Run: headless pygame with SDL's dummy video driver; simulated clock (each Clock.tick advances the game by its frame time, no real sleeping); random seed 0; keys injected as events and as key.get_pressed() state; no mouse input.
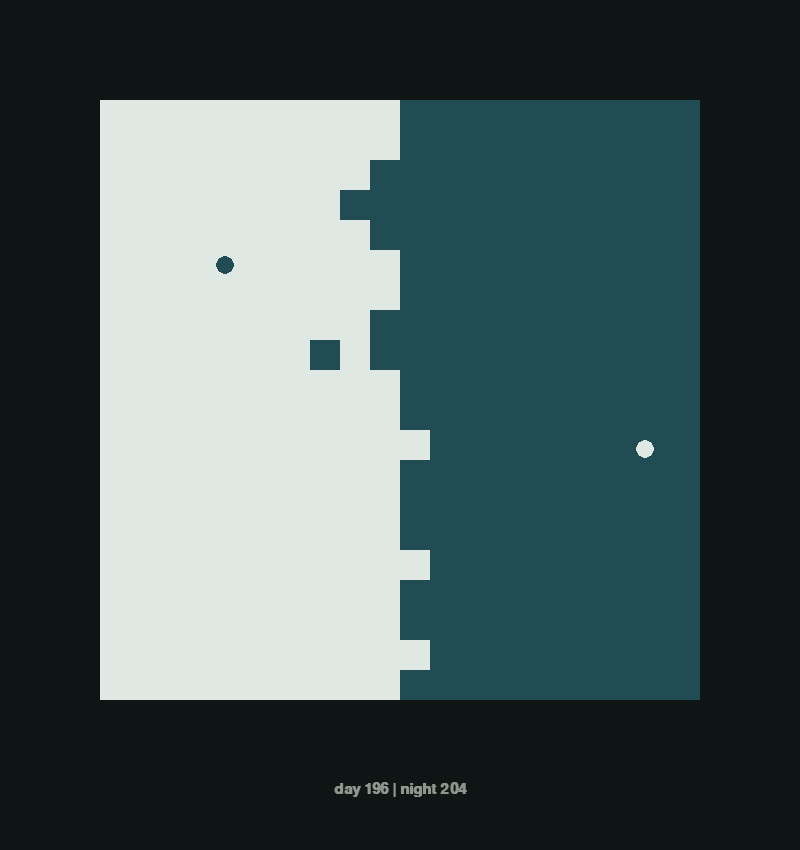
Frame 1 of 4 · flips 1–60 · no input
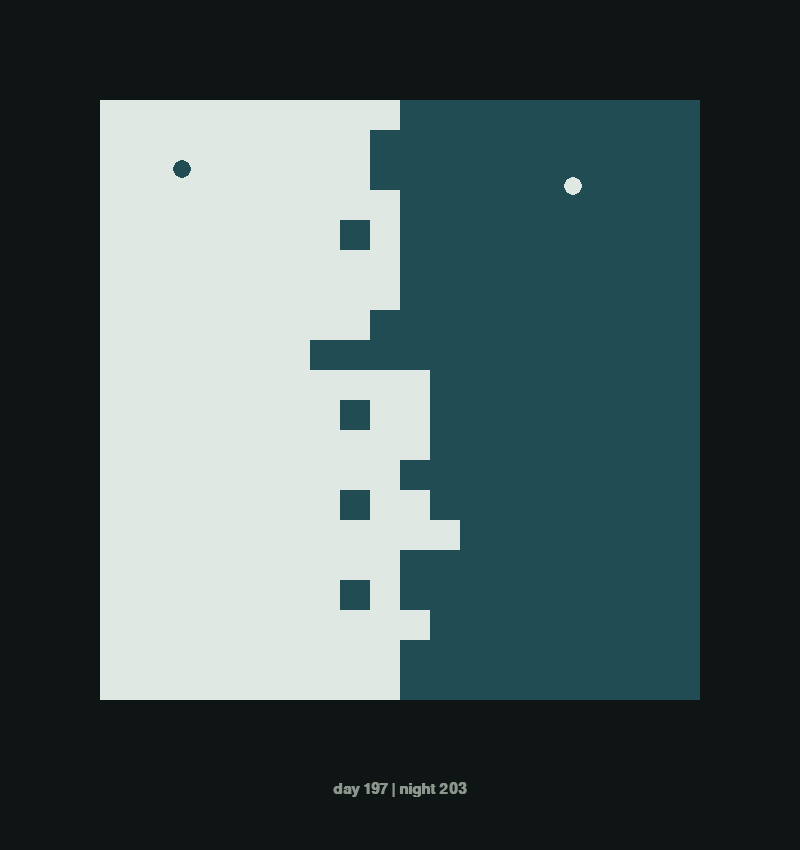
Frame 2 of 4 · flips 61–180 · tapped SPACE, RETURN · held RIGHT (→), D
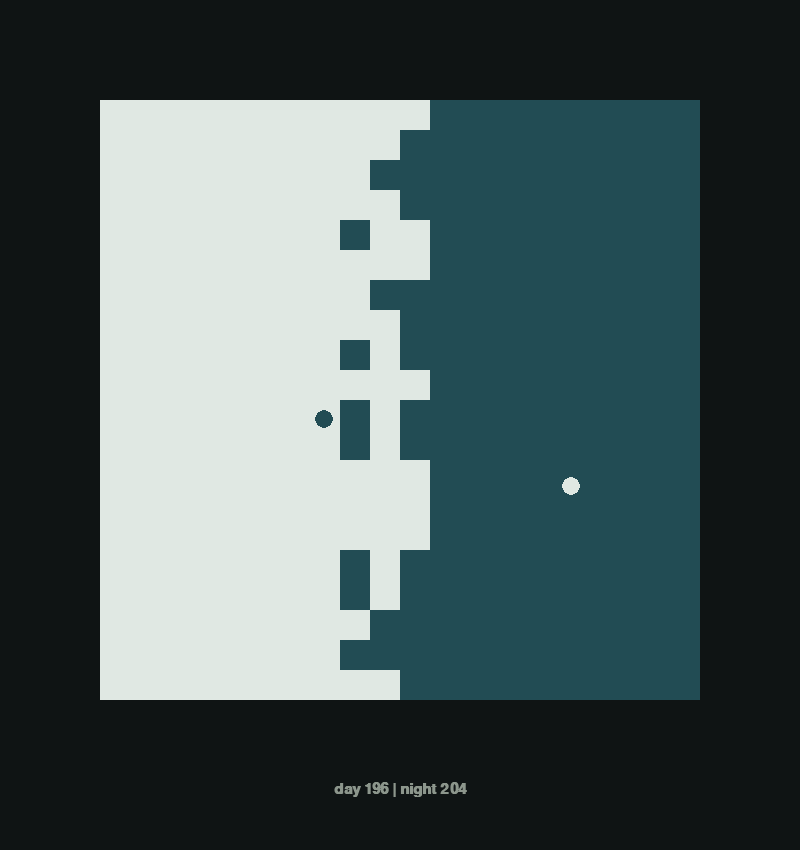
Frame 3 of 4 · flips 181–300 · held DOWN (↓), S
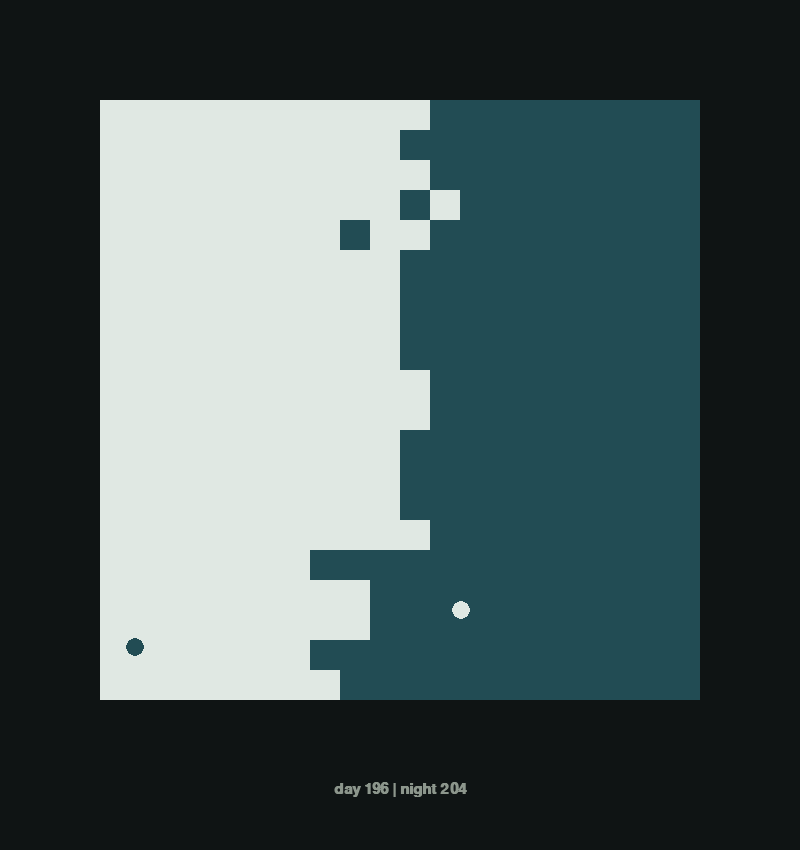
Frame 4 of 4 · flips 301–420 · held LEFT (←), A, UP (↑), W

The pygame program that drew these frames:

import pygame
import math
import random
import sys

# Inicjalizacja biblioteki pygame
pygame.init()

# --- USTAWIENIA GŁÓWNE ---
GRID_W = 20  # Liczba kolumn (szerokość siatki)
GRID_H = 20  # Liczba wierszy (wysokość siatki)
CELL_SIZE = 30  # Rozmiar pojedynczego bloku w pikselach

GRID_WIDTH_PX = GRID_W * CELL_SIZE
GRID_HEIGHT_PX = GRID_H * CELL_SIZE

# Wymiary całego okna
WINDOW_WIDTH = GRID_WIDTH_PX + 200
WINDOW_HEIGHT = GRID_HEIGHT_PX + 250

# Przesunięcie siatki, aby była na środku ekranu
OFFSET_X = (WINDOW_WIDTH - GRID_WIDTH_PX) // 2
OFFSET_Y = 100

# --- KOLORY (zgodne z nagraniem) ---
COLOR_DAY = (224, 232, 227)  # Jasny, szaro-zielony
COLOR_NIGHT = (34, 76, 84)  # Ciemny, głęboki morski
COLOR_BG = (15, 20, 20)  # Kolor tła aplikacji
COLOR_TEXT = (140, 150, 140)  # Kolor tekstu z wynikiem


# --- KLASA PIŁKI ---
class Ball:
    def __init__(self, x, y, speed, angle, radius, color, target_type, fill_type):
        self.x = x
        self.y = y
        self.speed = speed
        self.vx = speed * math.cos(angle)
        self.vy = speed * math.sin(angle)
        self.r = radius
        self.color = color

        # Określa w jaki rodzaj klocków uderza i na jaki zamienia
        self.target_type = target_type
        self.fill_type = fill_type

    def add_jitter(self):
        """Dodaje delikatne odchylenie kąta, aby piłka nie wpadła w nieskończoną pętlę"""
        angle = math.atan2(self.vy, self.vx)
        angle += random.uniform(-0.05, 0.05)
        self.vx = self.speed * math.cos(angle)
        self.vy = self.speed * math.sin(angle)

    def move(self, grid):
        # 1. Ruch i kolizje w osi X
        self.x += self.vx

        # Odbicie od zewnętrznych ścian (lewa/prawa)
        if self.x - self.r < 0:
            self.x = self.r
            self.vx *= -1
            self.add_jitter()
        elif self.x + self.r > GRID_WIDTH_PX:
            self.x = GRID_WIDTH_PX - self.r
            self.vx *= -1
            self.add_jitter()

        # Odbicie od bloków siatki (oś X)
        test_x = self.x + self.r if self.vx > 0 else self.x - self.r
        cx = int(test_x // CELL_SIZE)
        cy = int(self.y // CELL_SIZE)

        if 0 <= cx < GRID_W and 0 <= cy < GRID_H:
            if grid[cy][cx] == self.target_type:
                grid[cy][cx] = self.fill_type  # Zmień kolor bloku
                self.vx *= -1  # Odbij piłkę
                self.x += self.vx  # Lekko cofnij, by uniknąć "zacinania się"
                self.add_jitter()

        # 2. Ruch i kolizje w osi Y
        self.y += self.vy

        # Odbicie od zewnętrznych ścian (góra/dół)
        if self.y - self.r < 0:
            self.y = self.r
            self.vy *= -1
            self.add_jitter()
        elif self.y + self.r > GRID_HEIGHT_PX:
            self.y = GRID_HEIGHT_PX - self.r
            self.vy *= -1
            self.add_jitter()

        # Odbicie od bloków siatki (oś Y)
        cx = int(self.x // CELL_SIZE)
        test_y = self.y + self.r if self.vy > 0 else self.y - self.r
        cy = int(test_y // CELL_SIZE)

        if 0 <= cx < GRID_W and 0 <= cy < GRID_H:
            if grid[cy][cx] == self.target_type:
                grid[cy][cx] = self.fill_type
                self.vy *= -1
                self.y += self.vy
                self.add_jitter()

    def draw(self, screen):
        pos = (OFFSET_X + int(self.x), OFFSET_Y + int(self.y))
        pygame.draw.circle(screen, self.color, pos, self.r)


def main():
    screen = pygame.display.set_mode((WINDOW_WIDTH, WINDOW_HEIGHT))
    pygame.display.set_caption("Dzień vs Noc")
    clock = pygame.time.Clock()

    # Inicjalizacja czcionki
    font = pygame.font.SysFont("couriernew", 22, bold=True)

    # Inicjalizacja siatki (0 = Dzień, 1 = Noc)
    grid = []
    for y in range(GRID_H):
        row = []
        for x in range(GRID_W):
            if x < GRID_W // 2:
                row.append(0)  # Lewa strona - Dzień
            else:
                row.append(1)  # Prawa strona - Noc
        grid.append(row)

    # Inicjalizacja piłek
    ball_speed = 40
    ball_radius = 9

    # Piłka Dnia (ciemna) - porusza się w jasnym polu, niszczy ciemne klocki
    angle_day = random.uniform(-0.5, 0.5)
    ball_day = Ball(GRID_WIDTH_PX / 4, GRID_HEIGHT_PX / 2, ball_speed, angle_day,
                    ball_radius, COLOR_NIGHT, target_type=1, fill_type=0)

    # Piłka Nocy (jasna) - porusza się w ciemnym polu, niszczy jasne klocki
    angle_night = random.uniform(math.pi - 0.5, math.pi + 0.5)
    ball_night = Ball(GRID_WIDTH_PX * 0.75, GRID_HEIGHT_PX / 2, ball_speed, angle_night,
                      ball_radius, COLOR_DAY, target_type=0, fill_type=1)

    running = True
    while running:
        # 1. Obsługa zdarzeń
        for event in pygame.event.get():
            if event.type == pygame.QUIT:
                running = False

        # 2. Logika gry
        ball_day.move(grid)
        ball_night.move(grid)

        # Liczenie wyniku
        day_score = sum(row.count(0) for row in grid)
        night_score = sum(row.count(1) for row in grid)

        # 3. Renderowanie grafiki
        screen.fill(COLOR_BG)

        # Rysowanie siatki klocków
        for cy in range(GRID_H):
            for cx in range(GRID_W):
                rect_color = COLOR_DAY if grid[cy][cx] == 0 else COLOR_NIGHT
                rect = (OFFSET_X + cx * CELL_SIZE, OFFSET_Y + cy * CELL_SIZE, CELL_SIZE, CELL_SIZE)
                pygame.draw.rect(screen, rect_color, rect)

        # Rysowanie piłek
        ball_day.draw(screen)
        ball_night.draw(screen)

        # Rysowanie tekstu z wynikiem
        score_text = f"day {day_score:03d} | night {night_score:03d}"
        text_surface = font.render(score_text, True, COLOR_TEXT)
        text_rect = text_surface.get_rect(center=(WINDOW_WIDTH // 2, WINDOW_HEIGHT - 60))
        screen.blit(text_surface, text_rect)

        # Aktualizacja ekranu
        pygame.display.flip()

        # Ograniczenie klatek na sekundę (60 FPS)
        clock.tick(60)

    pygame.quit()
    sys.exit()


if __name__ == "__main__":
    main()
